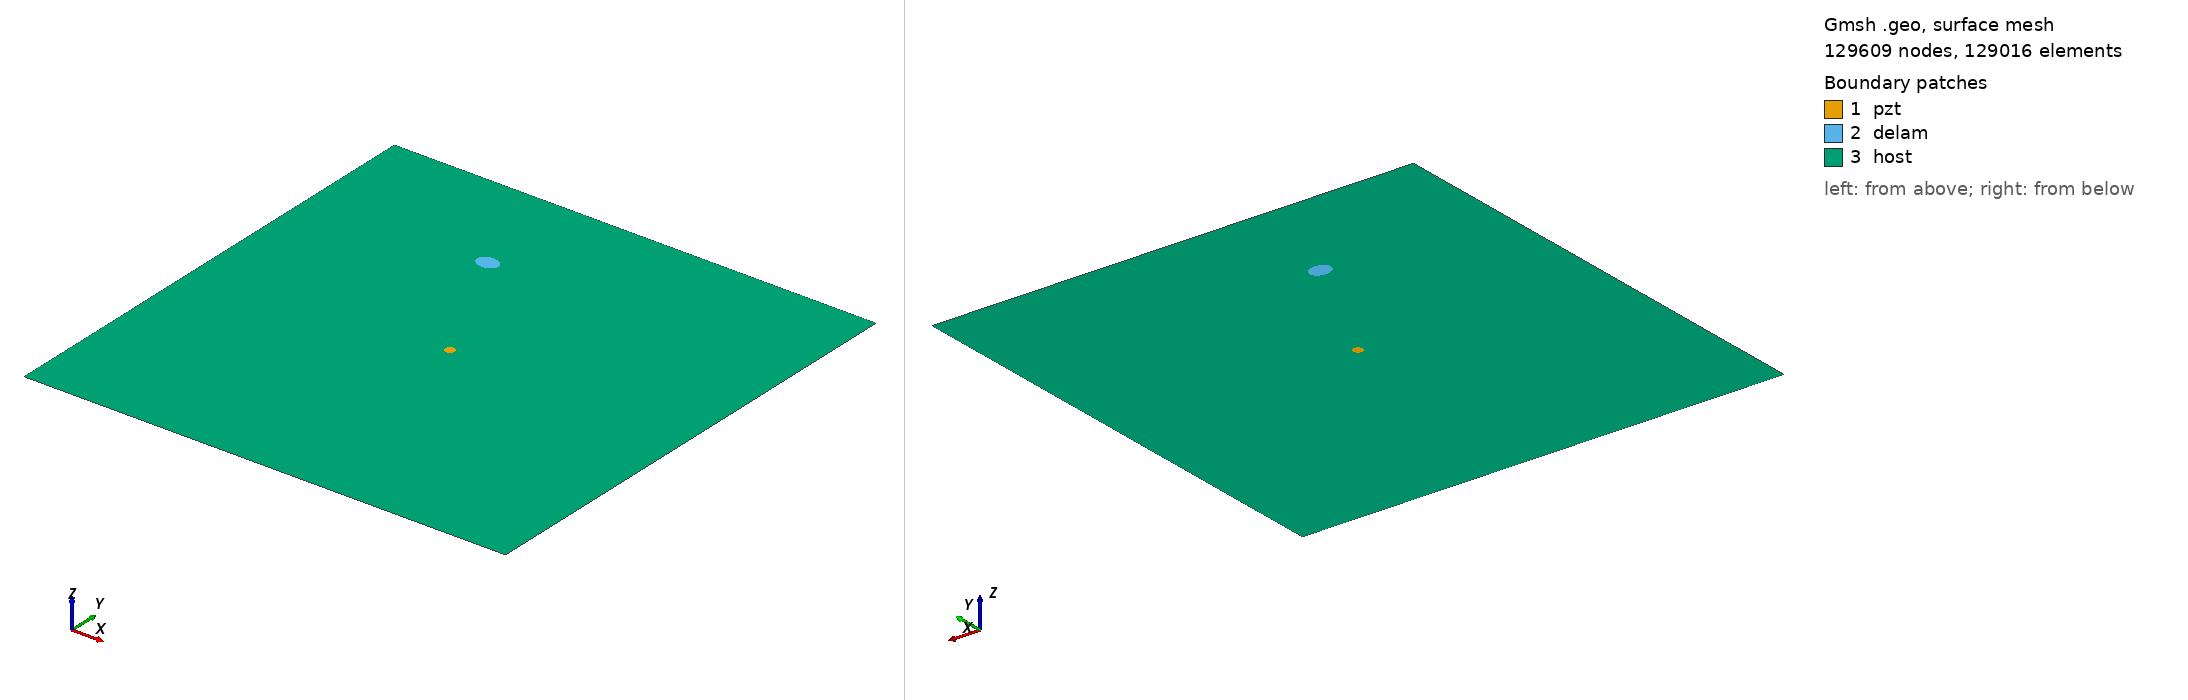

Gmsh geometry script, surface-meshed: 129609 nodes, 129016 surface elements. Boundary patches (legend numbers): 1 pzt, 2 delam, 3 host. Left view from above one corner, right view from below the opposite corner. Legend entries are the model's physical surfaces. The drawing asked Gmsh for element sizes between 1% and 20% of the model's largest extent; the script's own settings can give other sizes.

=== m2_rand_single_delam_361.geo (drawn) ===
SetFactory("OpenCASCADE");
L=0.500000; 
W=0.500000; 
a=0.011480; 
b=0.008700; 
x=0.183350; 
y=0.387409; 
alpha=0.973014 *Pi; 
r=0.005000; 
xpzt=0.250000; 
ypzt=0.250000; 
//+
Point(1) = {0, 0, 0, 1.0};
//+
Point(2) = {L, 0, 0, 1.0};
//+
Point(3) = {L, W, 0, 1.0};
//+
Point(4) = {0, W, 0, 1.0};
//+
Line(1) = {1, 2};
//+
Line(2) = {2, 3};
//+
Line(3) = {3, 4};
//+
Line(4) = {4, 1};
//+
Circle(5) = {xpzt, ypzt, -0, r, 0, 2*Pi};
//+
Ellipse(6) = {x, y, -0, a, b, 0, 2*Pi};
//+
Rotate {{0, 0, 1}, {x, y, 0}, alpha} {
  Curve{6}; 
}
//+
Curve Loop(1) = {4, 1, 2, 3};
//+
Curve Loop(2) = {6};
//+
Curve Loop(3) = {5};
//+
Curve Loop(4) = {6};
//+
Curve Loop(5) = {5};
//+
Plane Surface(1) = {5};
//+
Plane Surface(2) = {4};
//+
Plane Surface(3) = {1, 2, 3};
//+
Point(9) = {xpzt, ypzt, 0, 1.0};
//+
Point{9} In Surface {1};// mesh node at centre of pzt
//+
Physical Surface("pzt") = {1};
//+
Physical Surface("delam") = {2};
//+
Physical Surface("host") = {3};

Mesh.Algorithm = 6; // Frontal
Mesh.CharacteristicLengthFactor = 0.034000;
Mesh.CharacteristicLengthMin = 0.001000;
Mesh.CharacteristicLengthMax = 0.200000;
Mesh.RecombineAll = 1; // Apply recombination algorithm
Mesh.SubdivisionAlgorithm = 1; // 1: all quadrangles
Mesh.Smoothing = 1;
